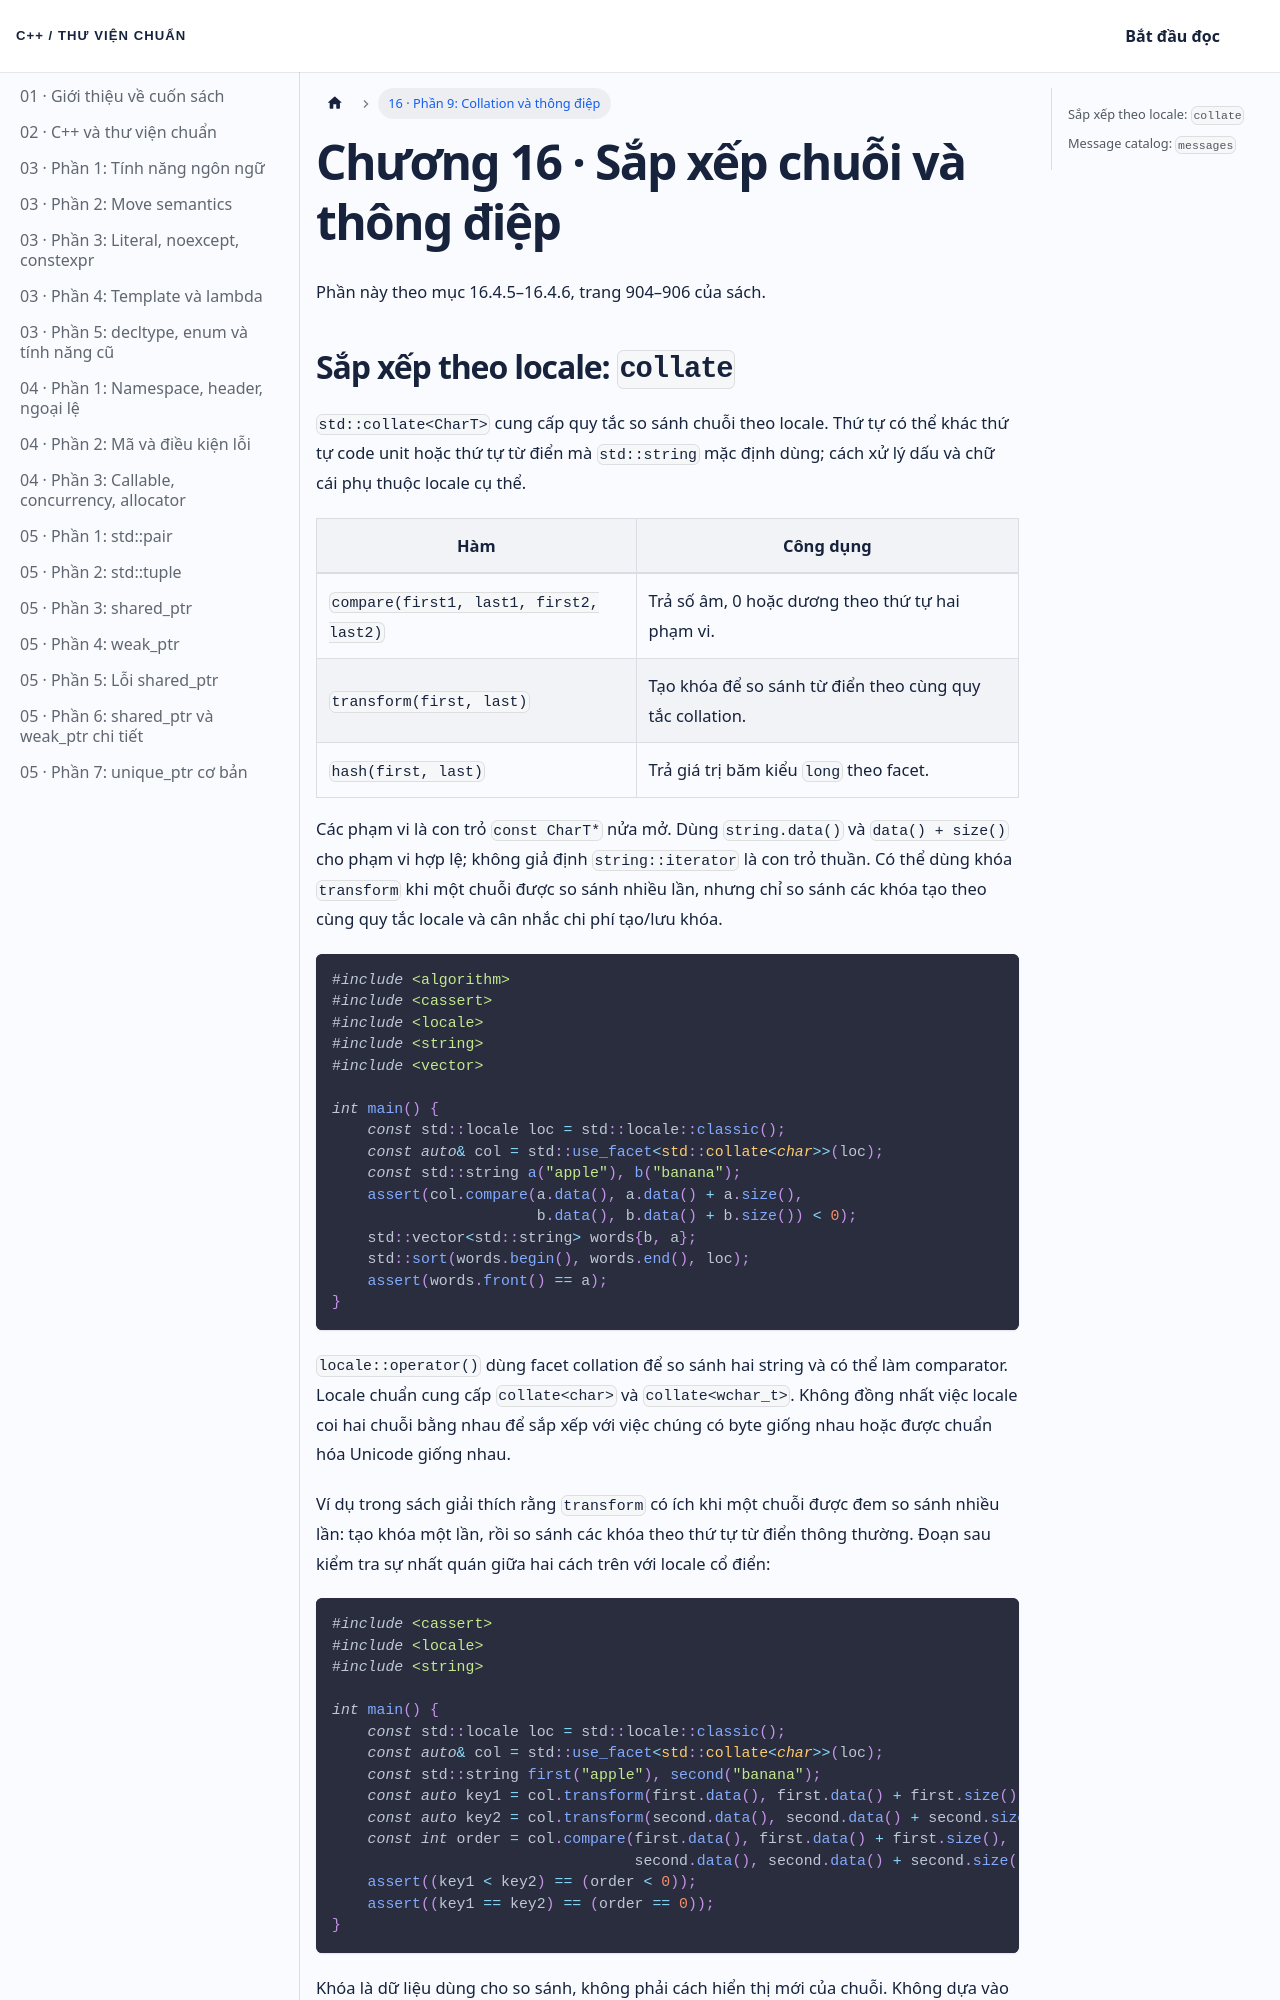

repository: NThanhPhat2K3/cpp-standard-library-vietnamese · page: docs/chuong-16-phan-9/index.html · generator: docusaurus

---
id: chuong-16-phan-9
title: 'Chương 16 · Sắp xếp chuỗi và thông điệp'
---

Phần này theo mục 16.4.5–16.4.6, trang 904–906 của sách.

## Sắp xếp theo locale: `collate`

`std::collate<CharT>` cung cấp quy tắc so sánh chuỗi theo locale. Thứ tự có thể khác thứ tự code unit hoặc thứ tự từ điển mà `std::string` mặc định dùng; cách xử lý dấu và chữ cái phụ thuộc locale cụ thể.

| Hàm | Công dụng |
| --- | --- |
| `compare(first1, last1, first2, last2)` | Trả số âm, 0 hoặc dương theo thứ tự hai phạm vi. |
| `transform(first, last)` | Tạo khóa để so sánh từ điển theo cùng quy tắc collation. |
| `hash(first, last)` | Trả giá trị băm kiểu `long` theo facet. |

Các phạm vi là con trỏ `const CharT*` nửa mở. Dùng `string.data()` và `data() + size()` cho phạm vi hợp lệ; không giả định `string::iterator` là con trỏ thuần. Có thể dùng khóa `transform` khi một chuỗi được so sánh nhiều lần, nhưng chỉ so sánh các khóa tạo theo cùng quy tắc locale và cân nhắc chi phí tạo/lưu khóa.

```cpp
#include <algorithm>
#include <cassert>
#include <locale>
#include <string>
#include <vector>

int main() {
    const std::locale loc = std::locale::classic();
    const auto& col = std::use_facet<std::collate<char>>(loc);
    const std::string a("apple"), b("banana");
    assert(col.compare(a.data(), a.data() + a.size(),
                       b.data(), b.data() + b.size()) < 0);
    std::vector<std::string> words{b, a};
    std::sort(words.begin(), words.end(), loc);
    assert(words.front() == a);
}
```

`locale::operator()` dùng facet collation để so sánh hai string và có thể làm comparator. Locale chuẩn cung cấp `collate<char>` và `collate<wchar_t>`. Không đồng nhất việc locale coi hai chuỗi bằng nhau để sắp xếp với việc chúng có byte giống nhau hoặc được chuẩn hóa Unicode giống nhau.

Ví dụ trong sách giải thích rằng `transform` có ích khi một chuỗi được đem so sánh nhiều lần: tạo khóa một lần, rồi so sánh các khóa theo thứ tự từ điển thông thường. Đoạn sau kiểm tra sự nhất quán giữa hai cách trên với locale cổ điển:

```cpp
#include <cassert>
#include <locale>
#include <string>
